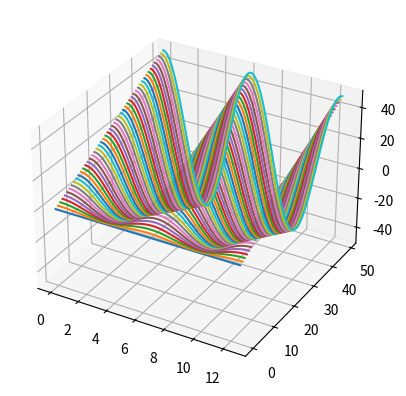

Reproduce this figure in Python.
# -*- coding: utf-8 -*-
"""
Created on Wed Jun 13 21:28:27 2018

[redacted]
"""

'in this example the y-axis is a certain "ith" 2d plot from the z(x) = i* cos(x) plots'

import matplotlib.pyplot as plt
import numpy as np
from mpl_toolkits.mplot3d import Axes3D

fig = plt.figure()
ax1 = fig.add_subplot(111,projection='3d')


depth=50
for i in range(depth):
    
    import numpy.random as ran
    x=np.linspace(0,3.14*4,100)
    z=i*np.cos(x)
    ax1.plot(x,np.ones(len(x))*i,z,'-')

plt.show()
